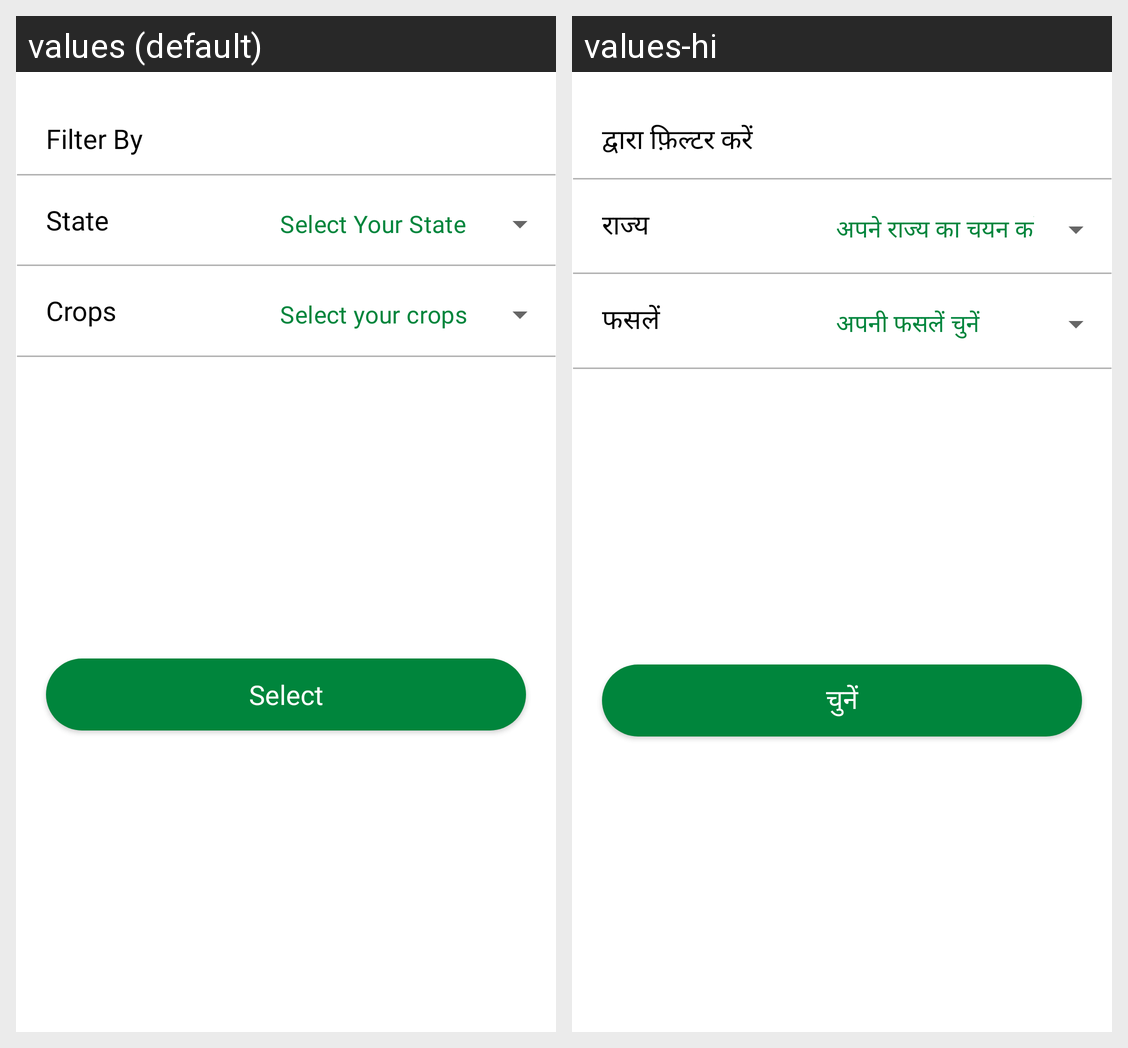

Translations of the strings shown on this Android screen, per locale in the grid:
Android screen res/layout/filter_bottom_sheet_layout.xml rendered under 2 locales, left to right: values (default), values-hi. Device: Nexus 5 (rendered at 1080×1920; each locale shown at half size, 540×960, under a caption strip naming it); theme Theme.MaterialComponents.DayNight.NoActionBar.
Strings drawn on this screen, with the default value and each locale's value (text and hints the layout hard-codes, and strings that could not be matched under every locale, appear in the picture but are not listed):

filter_by
  values: Filter By
  values-hi: द्वारा फ़िल्टर करें

state
  values: State
  values-hi: राज्य

select_your_state
  values: Select Your State
  values-hi: अपने राज्य का चयन करें

crops
  values: Crops
  values-hi: फसलें

select_your_crops
  values: Select your crops
  values-hi: अपनी फसलें चुनें

select
  values: Select
  values-hi: चुनें
